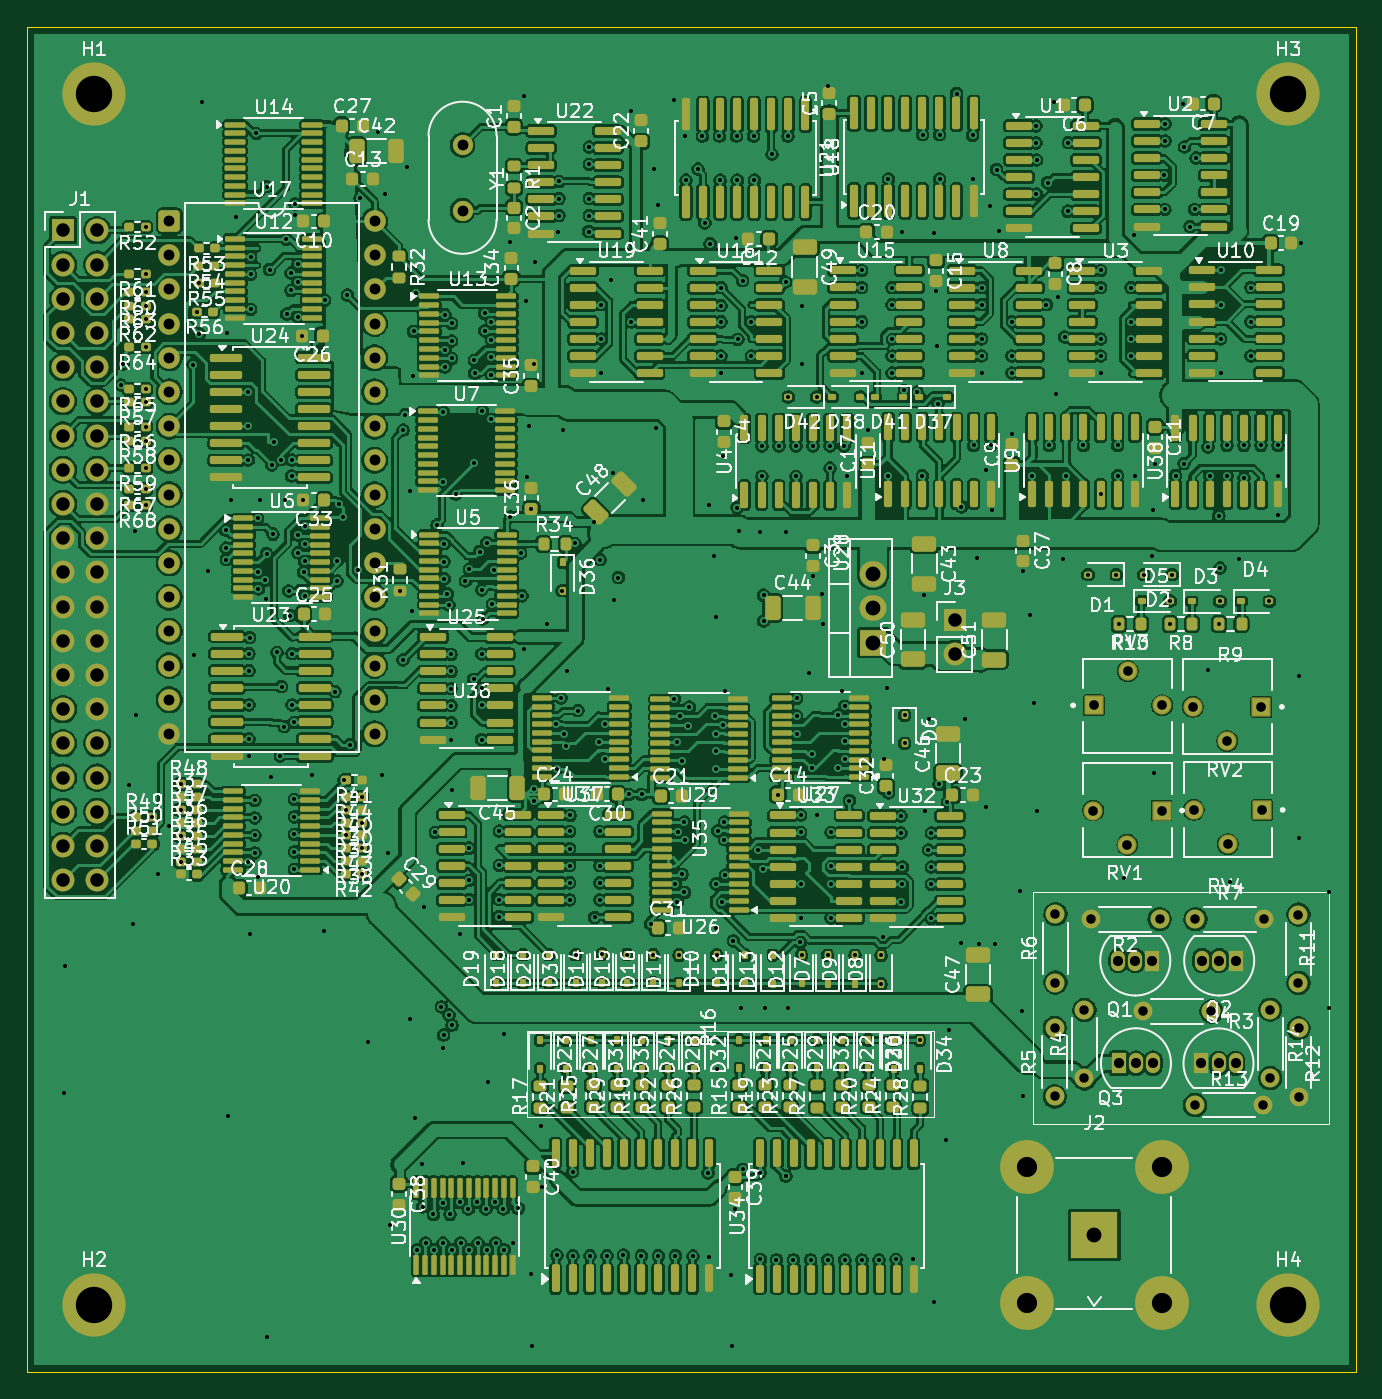
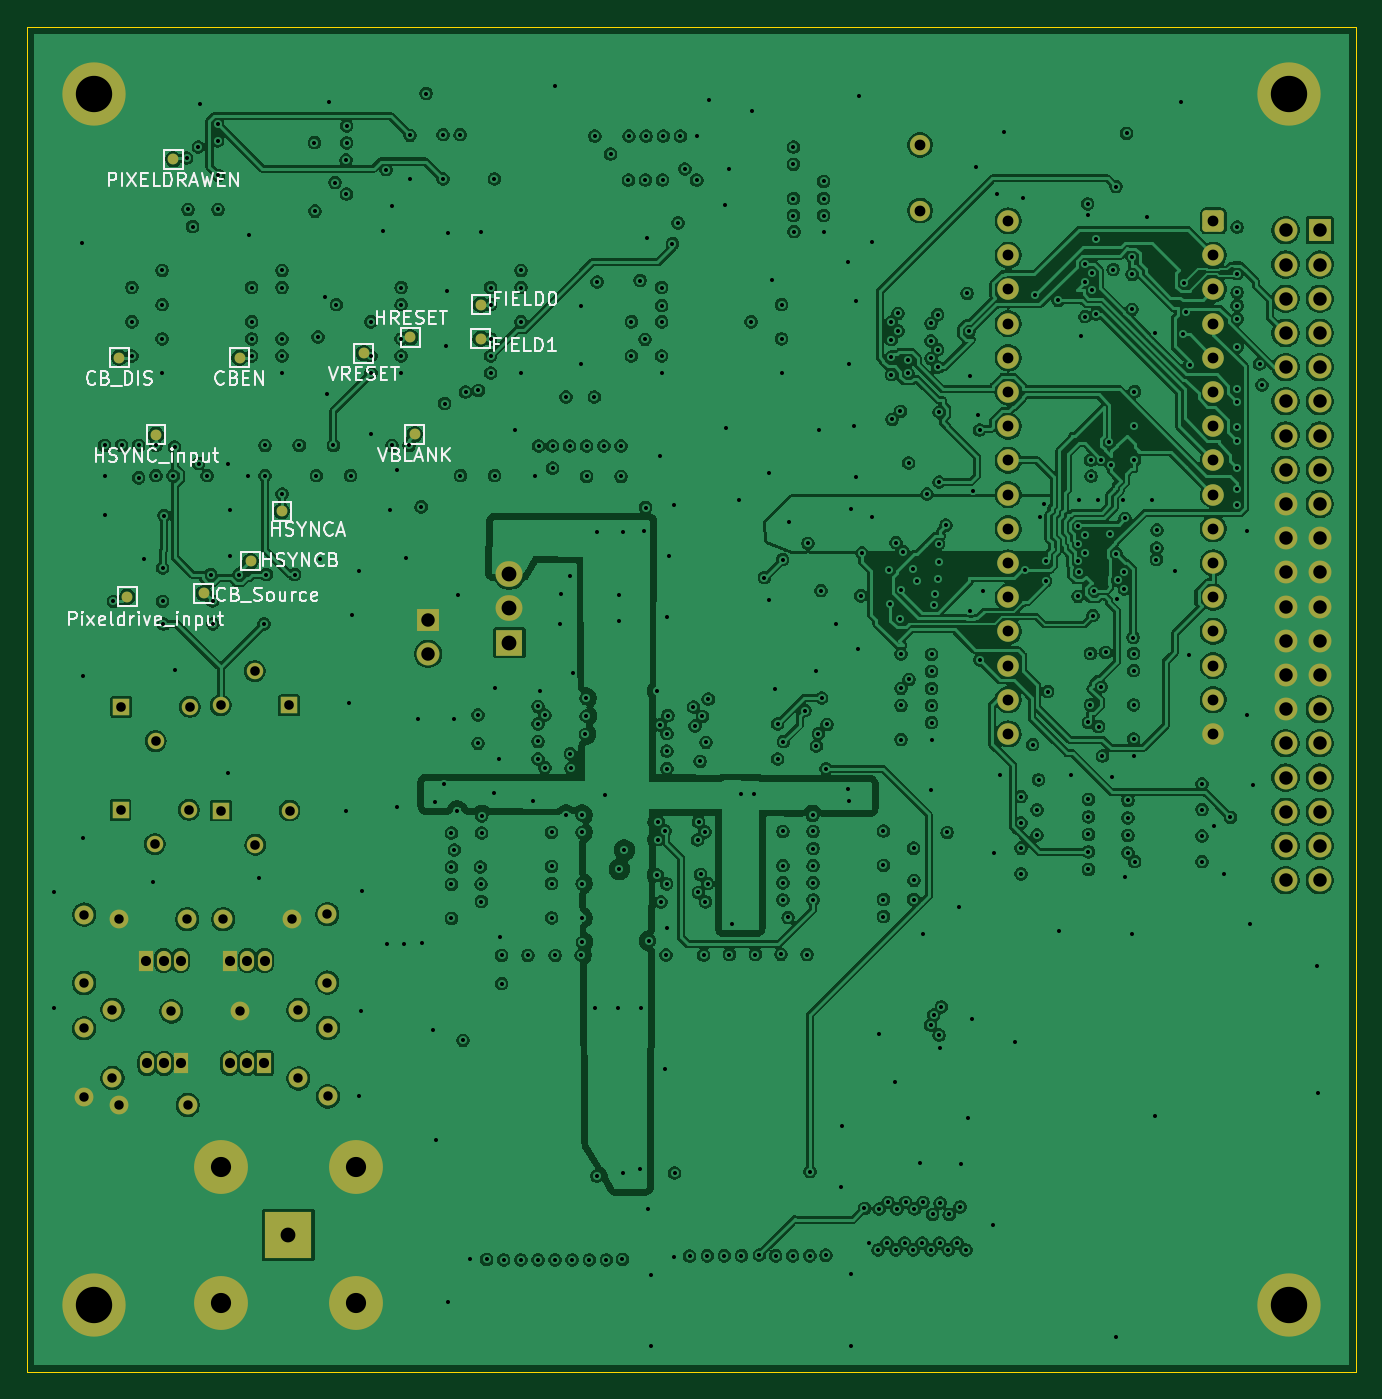
Circuit board: 13 layer files. Board 98.7 x 99.9 mm.
- bottom_copper: ntscv2-B_Cu.gbr (611645 bytes)
- bottom_mask: ntscv2-B_Mask.gbr (6118 bytes)
- paste: ntscv2-B_Paste.gbr (1042 bytes)
- bottom_silk: ntscv2-B_Silkscreen.gbr (40620 bytes)
- outline: ntscv2-Edge_Cuts.gbr (606 bytes)
- top_copper: ntscv2-F_Cu.gbr (1057874 bytes)
- top_mask: ntscv2-F_Mask.gbr (35614 bytes)
- paste: ntscv2-F_Paste.gbr (30876 bytes)
- top_silk: ntscv2-F_Silkscreen.gbr (385584 bytes)
- inner_copper: ntscv2-In1_Cu.gbr (561362 bytes)
- inner_copper: ntscv2-In2_Cu.gbr (589003 bytes)
- drill: ntscv2-NPTH.drl (269 bytes)
- drill: ntscv2-PTH.drl (12799 bytes)

=== bottom_copper: ntscv2-B_Cu.gbr (611645 bytes, source omitted) ===
=== bottom_mask: ntscv2-B_Mask.gbr ===
%TF.GenerationSoftware,KiCad,Pcbnew,9.0.0*%
%TF.CreationDate,2025-04-23T17:40:50-07:00*%
%TF.ProjectId,ntscv2,6e747363-7632-42e6-9b69-6361645f7063,rev?*%
%TF.SameCoordinates,Original*%
%TF.FileFunction,Soldermask,Bot*%
%TF.FilePolarity,Negative*%
%FSLAX46Y46*%
G04 Gerber Fmt 4.6, Leading zero omitted, Abs format (unit mm)*
G04 Created by KiCad (PCBNEW 9.0.0) date 2025-04-23 17:40:50*
%MOMM*%
%LPD*%
G01*
G04 APERTURE LIST*
G04 Aperture macros list*
%AMRoundRect*
0 Rectangle with rounded corners*
0 $1 Rounding radius*
0 $2 $3 $4 $5 $6 $7 $8 $9 X,Y pos of 4 corners*
0 Add a 4 corners polygon primitive as box body*
4,1,4,$2,$3,$4,$5,$6,$7,$8,$9,$2,$3,0*
0 Add four circle primitives for the rounded corners*
1,1,$1+$1,$2,$3*
1,1,$1+$1,$4,$5*
1,1,$1+$1,$6,$7*
1,1,$1+$1,$8,$9*
0 Add four rect primitives between the rounded corners*
20,1,$1+$1,$2,$3,$4,$5,0*
20,1,$1+$1,$4,$5,$6,$7,0*
20,1,$1+$1,$6,$7,$8,$9,0*
20,1,$1+$1,$8,$9,$2,$3,0*%
G04 Aperture macros list end*
%ADD10RoundRect,0.250000X-0.550000X-0.550000X0.550000X-0.550000X0.550000X0.550000X-0.550000X0.550000X0*%
%ADD11C,1.600000*%
%ADD12C,1.400000*%
%ADD13O,1.400000X1.400000*%
%ADD14R,1.050000X1.500000*%
%ADD15O,1.050000X1.500000*%
%ADD16R,3.500000X3.500000*%
%ADD17C,4.000000*%
%ADD18C,4.700000*%
%ADD19R,1.222000X1.222000*%
%ADD20C,1.222000*%
%ADD21R,1.700000X1.700000*%
%ADD22O,1.700000X1.700000*%
%ADD23C,1.500000*%
%ADD24R,2.000000X1.905000*%
%ADD25O,2.000000X1.905000*%
%ADD26C,0.800000*%
G04 APERTURE END LIST*
D10*
%TO.C,U17*%
X117785001Y-38212498D03*
D11*
X117785001Y-40752498D03*
X117785001Y-43292498D03*
X117785001Y-45832498D03*
X117785001Y-48372498D03*
X117785001Y-50912498D03*
X117785001Y-53452498D03*
X117785001Y-55992498D03*
X117785001Y-58532498D03*
X117785001Y-61072498D03*
X117785001Y-63612498D03*
X117785001Y-66152498D03*
X117785001Y-68692498D03*
X117785001Y-71232498D03*
X117785001Y-73772498D03*
X117785001Y-76312498D03*
X133025001Y-76312498D03*
X133025001Y-73772498D03*
X133025001Y-71232498D03*
X133025001Y-68692498D03*
X133025001Y-66152498D03*
X133025001Y-63612498D03*
X133025001Y-61072498D03*
X133025001Y-58532498D03*
X133025001Y-55992498D03*
X133025001Y-53452498D03*
X133025001Y-50912498D03*
X133025001Y-48372498D03*
X133025001Y-45832498D03*
X133025001Y-43292498D03*
X133025001Y-40752498D03*
X133025001Y-38212498D03*
%TD*%
D12*
%TO.C,R7*%
X193994500Y-90069999D03*
D13*
X199074502Y-90069997D03*
%TD*%
D14*
%TO.C,Q1*%
X190794499Y-93140000D03*
D15*
X189524499Y-93139999D03*
X188254499Y-93140000D03*
%TD*%
D12*
%TO.C,R2*%
X191324499Y-90069999D03*
D13*
X186244500Y-90069999D03*
%TD*%
D16*
%TO.C,J2*%
X186475000Y-113525000D03*
D17*
X191500000Y-118550000D03*
X191500000Y-108500000D03*
X181450000Y-118550000D03*
X181450000Y-108500000D03*
%TD*%
D12*
%TO.C,R6*%
X183594500Y-94779999D03*
D13*
X183594498Y-89699998D03*
%TD*%
D14*
%TO.C,Q3*%
X188304500Y-100769999D03*
D15*
X189574500Y-100770000D03*
X190844500Y-100769999D03*
%TD*%
D12*
%TO.C,R11*%
X201644500Y-89729999D03*
D13*
X201644502Y-94810000D03*
%TD*%
D18*
%TO.C,H3*%
X200900000Y-28800000D03*
%TD*%
D12*
%TO.C,R13*%
X193954500Y-103870000D03*
D13*
X199034501Y-103869998D03*
%TD*%
D19*
%TO.C,RV2*%
X198884500Y-74299999D03*
D20*
X196344500Y-76839999D03*
X193804500Y-74299999D03*
%TD*%
D21*
%TO.C,J3*%
X176100000Y-67825000D03*
D22*
X176100000Y-70365000D03*
%TD*%
D12*
%TO.C,R5*%
X183544502Y-103230000D03*
D13*
X183544500Y-98149999D03*
%TD*%
D19*
%TO.C,RV4*%
X198944500Y-81954999D03*
D20*
X196404500Y-84494999D03*
X193864500Y-81954999D03*
%TD*%
D14*
%TO.C,Q2*%
X197024499Y-93140001D03*
D15*
X195754499Y-93140000D03*
X194484499Y-93140001D03*
%TD*%
D12*
%TO.C,R3*%
X195174501Y-96919997D03*
D13*
X190094500Y-96919999D03*
%TD*%
D18*
%TO.C,H4*%
X200900000Y-118700000D03*
%TD*%
%TO.C,H2*%
X112200000Y-118700000D03*
%TD*%
D12*
%TO.C,R14*%
X199544500Y-96789997D03*
D13*
X199544501Y-101869999D03*
%TD*%
D19*
%TO.C,RV1*%
X191475000Y-82000000D03*
D20*
X188935000Y-84540000D03*
X186395000Y-82000000D03*
%TD*%
D18*
%TO.C,H1*%
X112200000Y-28800000D03*
%TD*%
D12*
%TO.C,R4*%
X185744500Y-101899998D03*
D13*
X185744500Y-96819999D03*
%TD*%
D14*
%TO.C,Q4*%
X194434500Y-100779999D03*
D15*
X195704500Y-100780000D03*
X196974500Y-100779999D03*
%TD*%
D19*
%TO.C,RV3*%
X186434500Y-74189999D03*
D20*
X188974500Y-71649999D03*
X191514500Y-74189999D03*
%TD*%
D23*
%TO.C,Y1*%
X139557502Y-32564996D03*
X139557502Y-37444996D03*
%TD*%
D12*
%TO.C,R12*%
X201654499Y-98169998D03*
D13*
X201654500Y-103250000D03*
%TD*%
D21*
%TO.C,J1*%
X109880000Y-38910000D03*
D22*
X112420000Y-38910000D03*
X109880000Y-41450000D03*
X112420000Y-41450000D03*
X109880000Y-43989999D03*
X112420000Y-43990000D03*
X109880000Y-46530000D03*
X112420000Y-46530000D03*
X109880000Y-49070000D03*
X112420000Y-49070000D03*
X109880000Y-51610000D03*
X112420000Y-51610000D03*
X109880000Y-54150000D03*
X112420000Y-54150000D03*
X109880000Y-56690001D03*
X112420000Y-56690000D03*
X109880000Y-59230000D03*
X112420000Y-59230000D03*
X109880000Y-61770000D03*
X112420000Y-61770000D03*
X109880000Y-64310000D03*
X112420000Y-64310000D03*
X109880000Y-66849999D03*
X112420000Y-66850000D03*
X109880000Y-69390000D03*
X112420000Y-69390000D03*
X109880000Y-71930000D03*
X112420000Y-71930000D03*
X109880000Y-74470000D03*
X112420000Y-74470000D03*
X109880000Y-77009999D03*
X112420000Y-77010000D03*
X109880000Y-79550001D03*
X112420000Y-79550000D03*
X109880000Y-82090000D03*
X112420000Y-82090000D03*
X109880000Y-84630000D03*
X112420000Y-84630000D03*
X109880000Y-87170000D03*
X112420000Y-87170000D03*
%TD*%
D24*
%TO.C,U28*%
X170059999Y-69529999D03*
D25*
X170059999Y-66989999D03*
X170060000Y-64450000D03*
%TD*%
D26*
%TO.C,TP81*%
X177100000Y-54060000D03*
%TD*%
%TO.C,TP79*%
X189290000Y-63470000D03*
%TD*%
%TO.C,TP86*%
X199040000Y-48360000D03*
%TD*%
%TO.C,TP5*%
X192760000Y-65850000D03*
%TD*%
%TO.C,TP83*%
X180890000Y-48030000D03*
%TD*%
%TO.C,TP7*%
X196314999Y-54089999D03*
%TD*%
%TO.C,TP80*%
X186960000Y-59760000D03*
%TD*%
%TO.C,TP85*%
X190110000Y-48360000D03*
%TD*%
%TO.C,TP87*%
X172210000Y-46970000D03*
%TD*%
%TO.C,TP6*%
X198437501Y-66130000D03*
%TD*%
%TO.C,TP82*%
X177420000Y-46850000D03*
%TD*%
%TO.C,TP88*%
X172180000Y-44440000D03*
%TD*%
%TO.C,TP84*%
X195020000Y-33630000D03*
%TD*%
M02*

=== paste: ntscv2-B_Paste.gbr ===
%TF.GenerationSoftware,KiCad,Pcbnew,9.0.0*%
%TF.CreationDate,2025-04-23T17:40:48-07:00*%
%TF.ProjectId,ntscv2,6e747363-7632-42e6-9b69-6361645f7063,rev?*%
%TF.SameCoordinates,Original*%
%TF.FileFunction,Paste,Bot*%
%TF.FilePolarity,Positive*%
%FSLAX46Y46*%
G04 Gerber Fmt 4.6, Leading zero omitted, Abs format (unit mm)*
G04 Created by KiCad (PCBNEW 9.0.0) date 2025-04-23 17:40:48*
%MOMM*%
%LPD*%
G01*
G04 APERTURE LIST*
%ADD10C,0.800000*%
G04 APERTURE END LIST*
D10*
%TO.C,TP81*%
X177100000Y-54060000D03*
%TD*%
%TO.C,TP79*%
X189290000Y-63470000D03*
%TD*%
%TO.C,TP86*%
X199040000Y-48360000D03*
%TD*%
%TO.C,TP5*%
X192760000Y-65850000D03*
%TD*%
%TO.C,TP83*%
X180890000Y-48030000D03*
%TD*%
%TO.C,TP7*%
X196314999Y-54089999D03*
%TD*%
%TO.C,TP80*%
X186960000Y-59760000D03*
%TD*%
%TO.C,TP85*%
X190110000Y-48360000D03*
%TD*%
%TO.C,TP87*%
X172210000Y-46970000D03*
%TD*%
%TO.C,TP6*%
X198437501Y-66130000D03*
%TD*%
%TO.C,TP82*%
X177420000Y-46850000D03*
%TD*%
%TO.C,TP88*%
X172180000Y-44440000D03*
%TD*%
%TO.C,TP84*%
X195020000Y-33630000D03*
%TD*%
M02*

=== bottom_silk: ntscv2-B_Silkscreen.gbr (40620 bytes, source omitted) ===
=== outline: ntscv2-Edge_Cuts.gbr ===
%TF.GenerationSoftware,KiCad,Pcbnew,9.0.0*%
%TF.CreationDate,2025-04-23T17:40:50-07:00*%
%TF.ProjectId,ntscv2,6e747363-7632-42e6-9b69-6361645f7063,rev?*%
%TF.SameCoordinates,Original*%
%TF.FileFunction,Profile,NP*%
%FSLAX46Y46*%
G04 Gerber Fmt 4.6, Leading zero omitted, Abs format (unit mm)*
G04 Created by KiCad (PCBNEW 9.0.0) date 2025-04-23 17:40:50*
%MOMM*%
%LPD*%
G01*
G04 APERTURE LIST*
%TA.AperFunction,Profile*%
%ADD10C,0.050000*%
%TD*%
G04 APERTURE END LIST*
D10*
X107207502Y-23800000D02*
X205900000Y-23800000D01*
X205900000Y-123700000D01*
X107207502Y-123700000D01*
X107207502Y-23800000D01*
M02*

=== top_copper: ntscv2-F_Cu.gbr (1057874 bytes, source omitted) ===
=== top_mask: ntscv2-F_Mask.gbr (35614 bytes, source omitted) ===
=== paste: ntscv2-F_Paste.gbr (30876 bytes, source omitted) ===
=== top_silk: ntscv2-F_Silkscreen.gbr (385584 bytes, source omitted) ===
=== inner_copper: ntscv2-In1_Cu.gbr (561362 bytes, source omitted) ===
=== inner_copper: ntscv2-In2_Cu.gbr (589003 bytes, source omitted) ===
=== drill: ntscv2-NPTH.drl ===
M48
; DRILL file {KiCad 9.0.0} date 2025-04-23T17:40:39-0700
; FORMAT={-:-/ absolute / metric / decimal}
; #@! TF.CreationDate,2025-04-23T17:40:39-07:00
; #@! TF.GenerationSoftware,Kicad,Pcbnew,9.0.0
; #@! TF.FileFunction,NonPlated,1,4,NPTH
FMAT,2
METRIC
%
G90
G05
M30

=== drill: ntscv2-PTH.drl (12799 bytes, source omitted) ===
